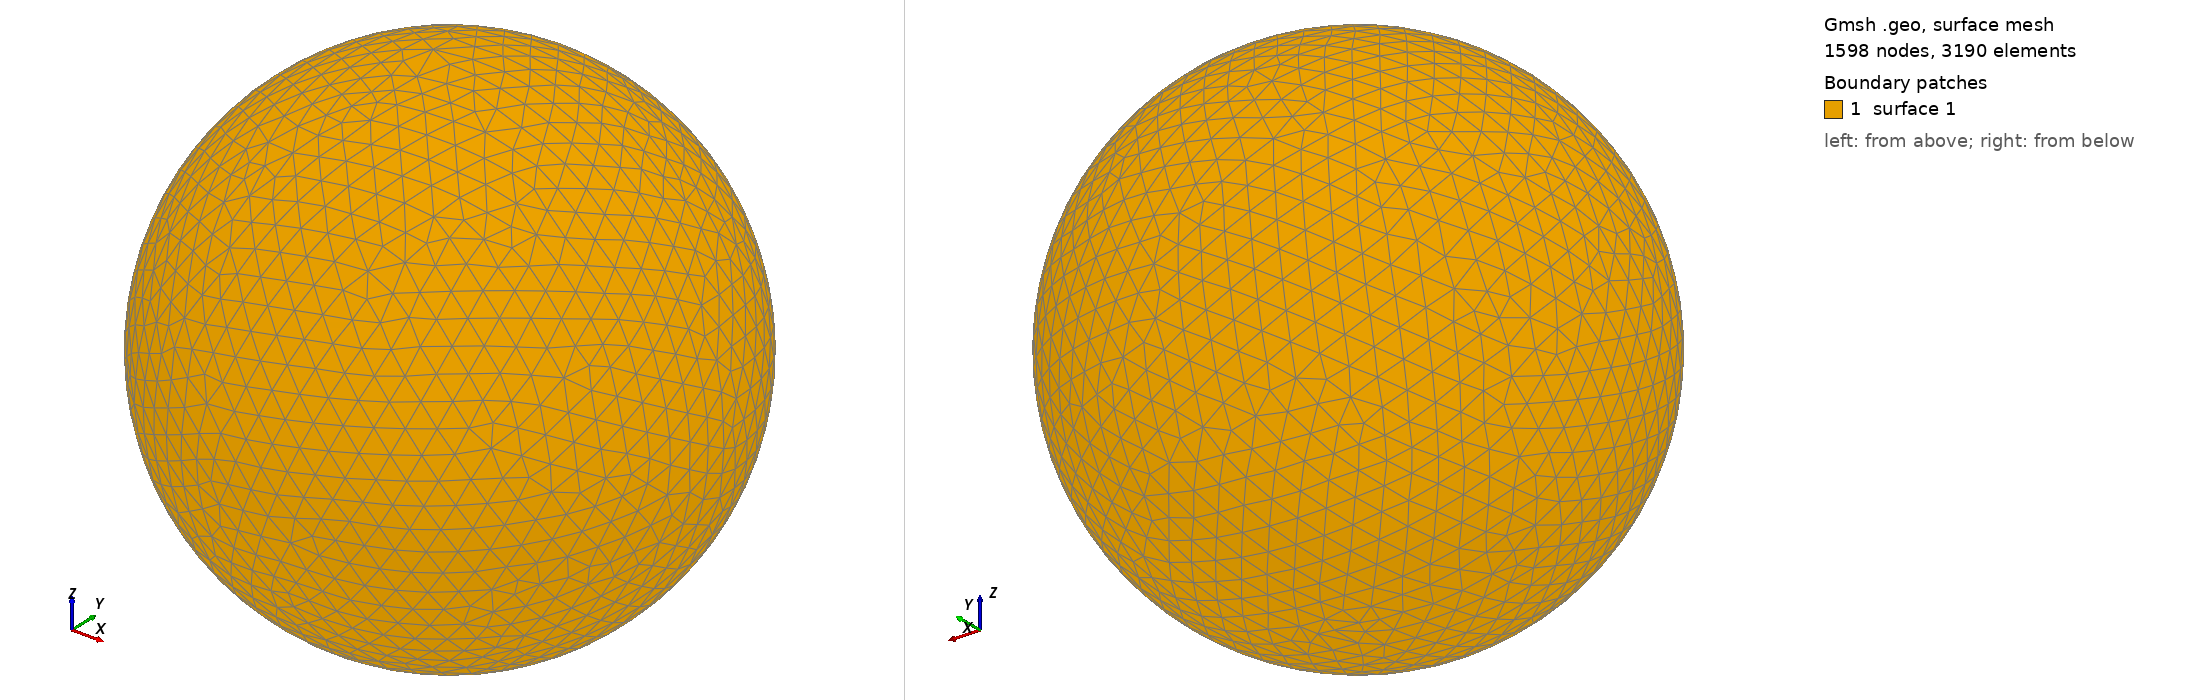

Gmsh geometry script, surface-meshed: 1598 nodes, 3190 surface elements. Boundary patches (legend numbers): 1 surface 1. Left view from above one corner, right view from below the opposite corner. The script declares no physical surfaces, so the legend lists its geometric surfaces. The drawing asked Gmsh for element sizes between 1% and 20% of the model's largest extent; the script's own settings can give other sizes.

=== shot0534.geo (drawn) ===
SetFactory("OpenCASCADE");
Point(1) = {0,0,0,0};
Sphere(1) = {0,0,0,0.00579700};
MeshSize{ PointsOf{ Surface{:}; } } = 0.000579700;
Mesh.ElementOrder=1;
Mesh.Format=39;
